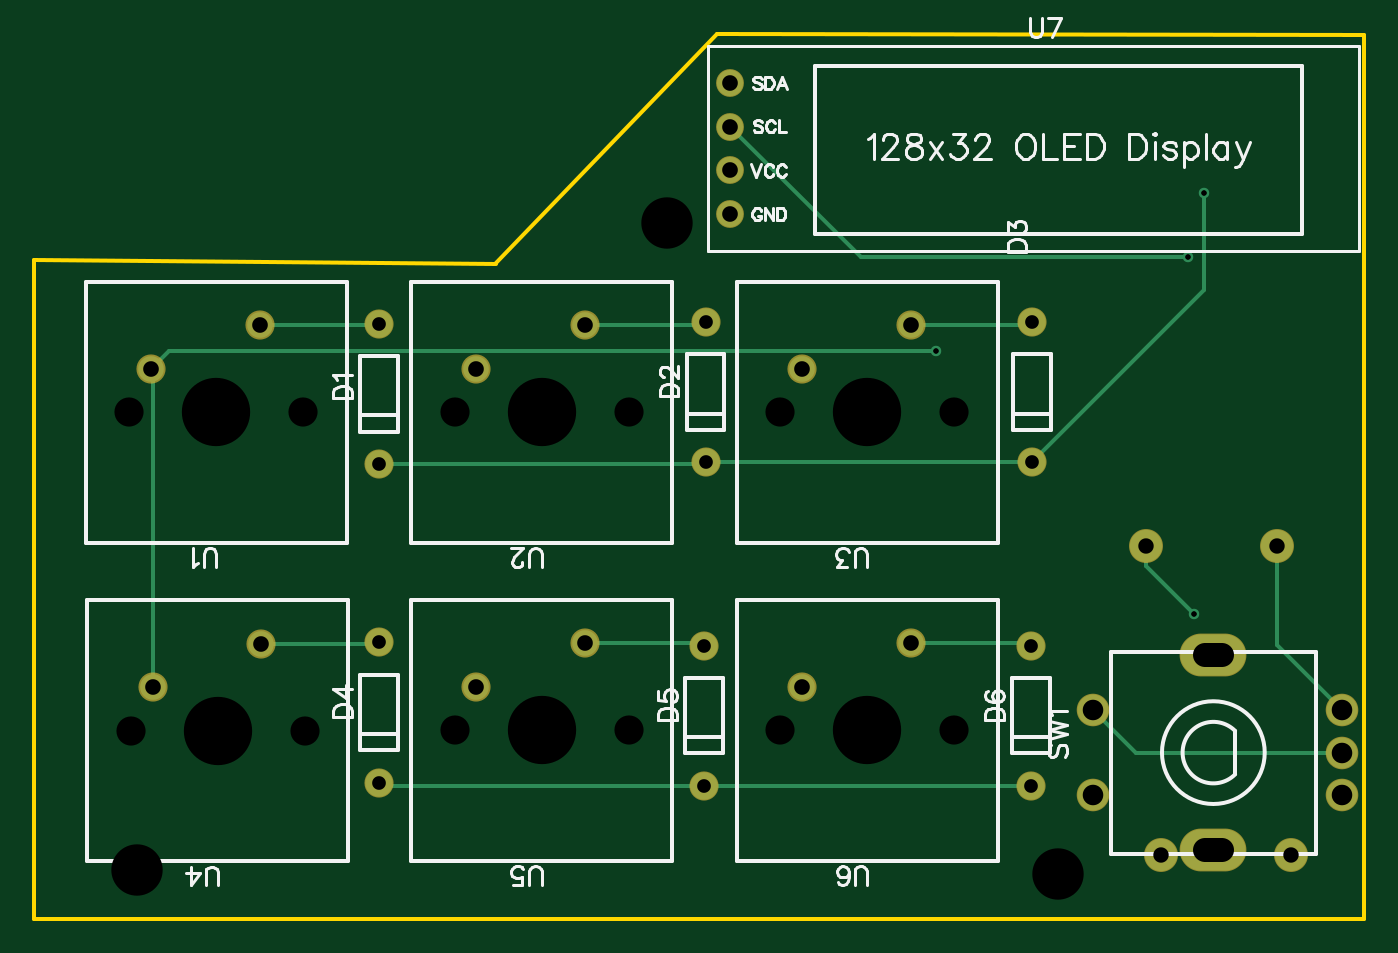
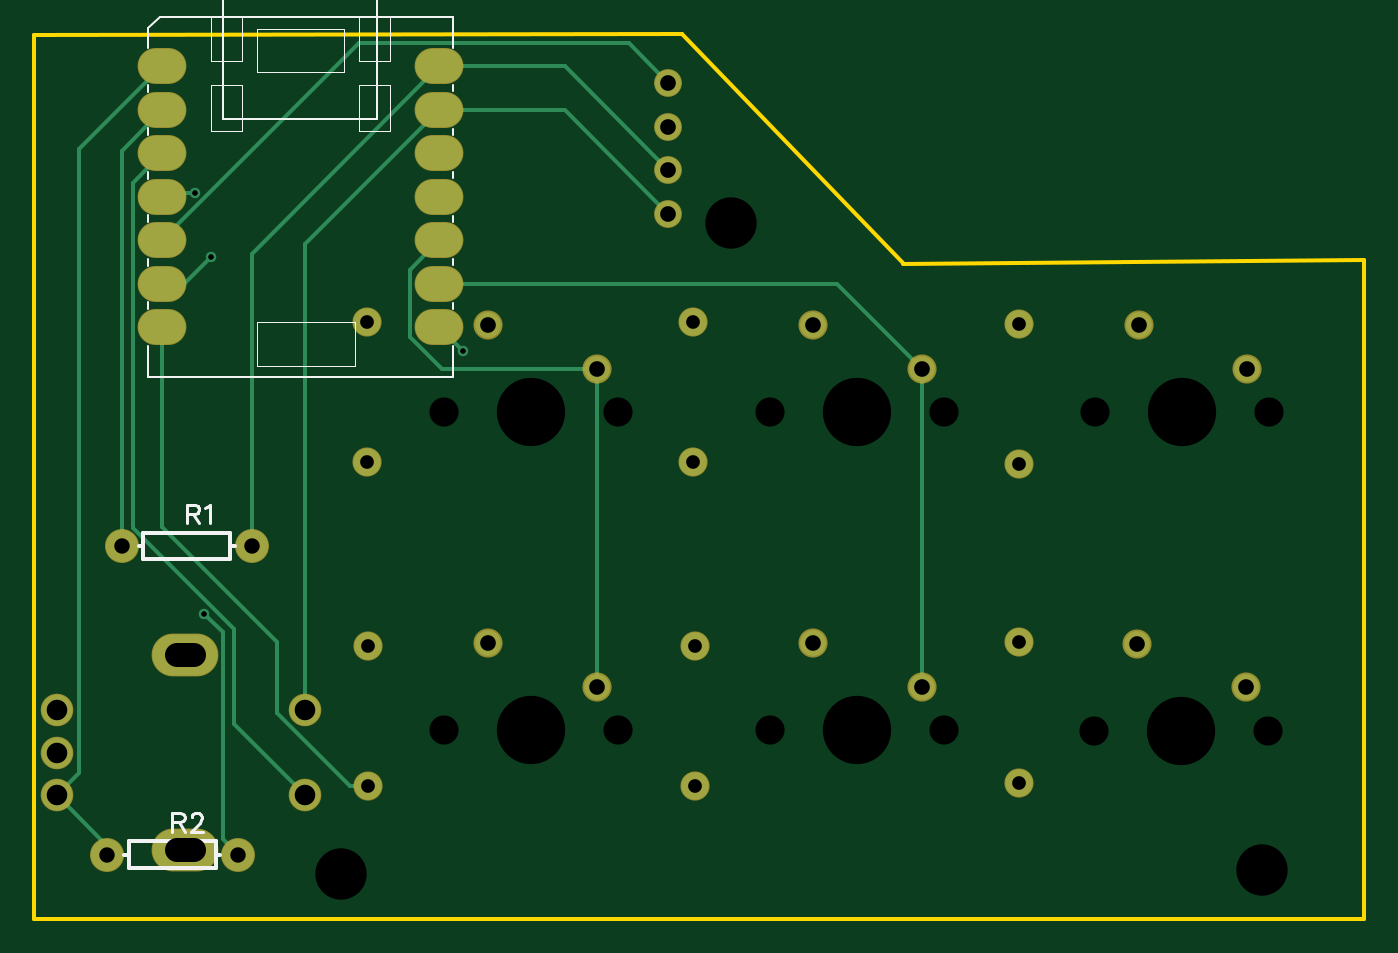
Circuit board: 11 layer files. Board 77.7 x 51.6 mm.
- drill: Drill_NPTH_Through.DRL (655 bytes)
- drill: Drill_PTH_Through.DRL (1162 bytes)
- drill: Drill_PTH_Through_Via.DRL (325 bytes)
- outline: Gerber_BoardOutlineLayer.GKO (566 bytes)
- bottom_copper: Gerber_BottomLayer.GBL (3466 bytes)
- paste: Gerber_BottomPasteMaskLayer.GBP (798 bytes)
- bottom_silk: Gerber_BottomSilkscreenLayer.GBO (4617 bytes)
- bottom_mask: Gerber_BottomSolderMaskLayer.GBS (1937 bytes)
- top_copper: Gerber_TopLayer.GTL (2779 bytes)
- top_silk: Gerber_TopSilkscreenLayer.GTO (18372 bytes)
- top_mask: Gerber_TopSolderMaskLayer.GTS (1539 bytes)

=== drill: Drill_NPTH_Through.DRL ===
M48
METRIC,LZ,000.000
;FILE_FORMAT=3:3
;TYPE=NON_PLATED
;Layer: NPTH_Through
;EasyEDA v6.5.51, 2026-01-01 13:14:23
;1b165cbd6425478fbc72b3ae23cde7e1,bbfce3e164b04fcf8da2c009f43f1b6f,10
;Gerber Generator version 0.2
;Holesize 1 = 1.703 mm
T01C1.703
;Holesize 2 = 3.000 mm
T02C3.000
;Holesize 3 = 3.989 mm
T03C3.989
%
G05
G90
T01
X014610Y028370
X004450Y028370
X033610Y028370
X023450Y028370
X052610Y028370
X042450Y028370
X014710Y009770
X004550Y009770
X033610Y009820
X023450Y009820
X052610Y009820
X042450Y009820
T02
X035850Y039450
X058650Y001400
X004900Y001650
T03
X009530Y028370
X028530Y028370
X047530Y028370
X009630Y009770
X028530Y009820
X047530Y009820
M30

=== drill: Drill_PTH_Through.DRL ===
M48
METRIC,LZ,000.000
;FILE_FORMAT=3:3
;TYPE=PLATED
;Layer: PTH_Through
;EasyEDA v6.5.51, 2026-01-01 13:14:23
;1b165cbd6425478fbc72b3ae23cde7e1,bbfce3e164b04fcf8da2c009f43f1b6f,10
;Gerber Generator version 0.2
;Holesize 1 = 0.306 mm
T01C0.306
;Holesize 2 = 0.800 mm
T02C0.800
;Holesize 3 = 0.900 mm
T03C0.900
;Holesize 4 = 0.914 mm
T04C0.914
;Holesize 5 = 0.915 mm
T05C0.915
;Holesize 6 = 1.200 mm
T06C1.200
;Holesize 7 = 1.400 mm
T07C1.400
%
G05
G90
T01
X051550Y031958
X066244Y037415
X066633Y016583
X067203Y041148
T02
X019050Y033550
X019050Y025350
X038100Y033650
X038100Y025450
X057150Y033650
X057150Y025450
X019050Y014950
X019050Y006750
X038000Y014750
X038000Y006550
X057100Y014750
X057100Y006550
T03
X071460Y020550
X063840Y020550
X072310Y002550
X064690Y002550
T04
X005720Y030910
X012070Y033450
X024720Y030910
X031070Y033450
X043720Y030910
X050070Y033450
X005820Y012310
X012170Y014850
X024720Y012360
X031070Y014900
X043720Y012360
X050070Y014900
T05
X039548Y047596
X039548Y045056
X039548Y042516
X039548Y039976
T06
X060750Y006000
X060750Y011000
X075250Y006000
X075250Y008500
X075250Y011000
T07
X068250Y002800G85X067250Y002800
X068250Y014200G85X067250Y014200
M30

=== drill: Drill_PTH_Through_Via.DRL ===
M48
METRIC,LZ,000.000
;FILE_FORMAT=3:3
;TYPE=PLATED
;Layer: PTH_Through_Via
;EasyEDA v6.5.51, 2026-01-01 13:14:23
;1b165cbd6425478fbc72b3ae23cde7e1,bbfce3e164b04fcf8da2c009f43f1b6f,10
;Gerber Generator version 0.2
;Holesize 1 = 0.306 mm
T01C0.306
%
G05
G90
T01
X051550Y031958
X066244Y037415
X066633Y016583
X067203Y041148
M30

=== outline: Gerber_BoardOutlineLayer.GKO ===
G04 Layer: BoardOutlineLayer*
G04 EasyEDA v6.5.51, 2026-01-01 13:14:23*
G04 1b165cbd6425478fbc72b3ae23cde7e1,bbfce3e164b04fcf8da2c009f43f1b6f,10*
G04 Gerber Generator version 0.2*
G04 Scale: 100 percent, Rotated: No, Reflected: No *
G04 Dimensions in millimeters *
G04 leading zeros omitted , absolute positions ,4 integer and 5 decimal *
%FSLAX45Y45*%
%MOMM*%

%ADD10C,0.2540*%
%ADD11C,0.0150*%
D10*
X2584907Y3710178D02*
G01*
X3874973Y5044947D01*
X7655001Y5037328D01*
X7655001Y-119887D01*
X-110032Y-119887D01*
X-110032Y3725163D01*
X2584907Y3705097D01*

%LPD*%
M02*

=== bottom_copper: Gerber_BottomLayer.GBL ===
G04 Layer: BottomLayer*
G04 EasyEDA v6.5.51, 2026-01-01 13:14:23*
G04 1b165cbd6425478fbc72b3ae23cde7e1,bbfce3e164b04fcf8da2c009f43f1b6f,10*
G04 Gerber Generator version 0.2*
G04 Scale: 100 percent, Rotated: No, Reflected: No *
G04 Dimensions in millimeters *
G04 leading zeros omitted , absolute positions ,4 integer and 5 decimal *
%FSLAX45Y45*%
%MOMM*%

%ADD10C,0.2540*%
%ADD11O,2.74828X1.99898*%
%ADD12C,1.5240*%
%ADD13C,1.6000*%
%ADD14C,1.8796*%
%ADD15C,1.8000*%
%ADD16O,3.799992X2.399995*%
%ADD17O,0.0151X2.399995*%
%ADD18C,1.4990*%
%ADD19C,0.6100*%

%LPD*%
D10*
X7145995Y2054999D02*
G01*
X7145995Y4364799D01*
X6908225Y4602568D01*
X6908225Y4094568D02*
G01*
X6887956Y4114838D01*
X6720265Y4114838D01*
X2471988Y1236002D02*
G01*
X2471988Y3090989D01*
X2471988Y3090989D02*
G01*
X2967568Y3586568D01*
X5291769Y3586568D01*
X3954790Y4251591D02*
G01*
X4559767Y4856568D01*
X5291769Y4856568D01*
X5291769Y4856568D02*
G01*
X6383995Y3764343D01*
X6383995Y2054999D01*
X6468983Y255003D02*
G01*
X6556943Y342963D01*
X6556943Y1551952D01*
X6663319Y1658327D01*
X3954790Y3997591D02*
G01*
X4559767Y4602568D01*
X5291769Y4602568D01*
X6075004Y1100010D02*
G01*
X6075004Y3819334D01*
X5291769Y4602568D01*
X7524988Y600011D02*
G01*
X7230983Y306006D01*
X7230983Y255003D01*
X6908225Y4856568D02*
G01*
X7393086Y4371708D01*
X7393086Y731913D01*
X7524988Y600011D01*
X6908225Y4348568D02*
G01*
X7077847Y4178947D01*
X7077847Y2160866D01*
X6489964Y1572983D01*
X6489964Y1014971D01*
X6075004Y600011D01*
X4371985Y1236002D02*
G01*
X4371985Y3090989D01*
X5291769Y3840568D02*
G01*
X5462280Y3670058D01*
X5462280Y3277755D01*
X5275513Y3090989D01*
X4371985Y3090989D01*
X6908225Y3332568D02*
G01*
X6908225Y2166835D01*
X6239520Y1498130D01*
X6239520Y1079157D01*
X5815365Y655002D01*
X5709980Y655002D01*
X6908225Y3586568D02*
G01*
X6779320Y3586568D01*
X6624406Y3741483D01*
X3954790Y4759591D02*
G01*
X4186107Y4990909D01*
X5757885Y4990909D01*
X6908225Y3840568D01*
X5291769Y3332568D02*
G01*
X5155041Y3195840D01*
D11*
G01*
X6908218Y4856563D03*
G01*
X6908218Y4602563D03*
G01*
X6908218Y4348563D03*
G01*
X6908218Y4094563D03*
G01*
X6908218Y3840563D03*
G01*
X6908218Y3586563D03*
G01*
X6908218Y3332563D03*
G01*
X5291757Y3332563D03*
G01*
X5291757Y3586563D03*
G01*
X5291757Y3840563D03*
G01*
X5291757Y4094563D03*
G01*
X5291757Y4348563D03*
G01*
X5291757Y4602563D03*
G01*
X5291757Y4856563D03*
D12*
G01*
X3954800Y4759599D03*
G01*
X3954800Y4505599D03*
G01*
X3954800Y4251599D03*
G01*
X3954800Y3997599D03*
D13*
G01*
X1904997Y3354999D03*
G01*
X1904997Y2534986D03*
G01*
X3809992Y3364999D03*
G01*
X3809992Y2544986D03*
G01*
X5714989Y3364999D03*
G01*
X5714989Y2544986D03*
G01*
X1904997Y1495003D03*
G01*
X1904997Y674989D03*
G01*
X3799992Y1475003D03*
G01*
X3799992Y654989D03*
G01*
X5709988Y1475003D03*
G01*
X5709988Y654989D03*
D14*
G01*
X7145987Y2054994D03*
G01*
X6383987Y2054994D03*
G01*
X7230986Y254993D03*
G01*
X6468986Y254993D03*
D15*
G01*
X6074994Y600011D03*
G01*
X6074994Y1100013D03*
G01*
X7524976Y600011D03*
G01*
X7524976Y849998D03*
G01*
X7524976Y1100013D03*
D16*
G01*
X6774992Y279996D03*
G01*
X6774992Y1419999D03*
D18*
G01*
X571997Y3090994D03*
G01*
X1206997Y3344994D03*
G01*
X2471994Y3090994D03*
G01*
X3106994Y3344994D03*
G01*
X4371990Y3090994D03*
G01*
X5006990Y3344994D03*
G01*
X581995Y1230998D03*
G01*
X1216997Y1484998D03*
G01*
X2471994Y1235999D03*
G01*
X3106994Y1489999D03*
G01*
X4371990Y1235999D03*
G01*
X5006990Y1489999D03*
D19*
G01*
X5155041Y3195840D03*
G01*
X6624406Y3741483D03*
G01*
X6663319Y1658327D03*
G01*
X6720265Y4114838D03*
M02*

=== paste: Gerber_BottomPasteMaskLayer.GBP ===
G04 Layer: BottomPasteMaskLayer*
G04 EasyEDA v6.5.51, 2026-01-01 13:14:23*
G04 1b165cbd6425478fbc72b3ae23cde7e1,bbfce3e164b04fcf8da2c009f43f1b6f,10*
G04 Gerber Generator version 0.2*
G04 Scale: 100 percent, Rotated: No, Reflected: No *
G04 Dimensions in millimeters *
G04 leading zeros omitted , absolute positions ,4 integer and 5 decimal *
%FSLAX45Y45*%
%MOMM*%

%ADD10O,2.74828X1.99898*%
%ADD11O,0.0141X1.99898*%

%LPD*%
D10*
G01*
X6908218Y4856563D03*
G01*
X6908218Y4602563D03*
G01*
X6908218Y4348563D03*
G01*
X6908218Y4094563D03*
G01*
X6908218Y3840563D03*
G01*
X6908218Y3586563D03*
G01*
X6908218Y3332563D03*
G01*
X5291757Y3332563D03*
G01*
X5291757Y3586563D03*
G01*
X5291757Y3840563D03*
G01*
X5291757Y4094563D03*
G01*
X5291757Y4348563D03*
G01*
X5291757Y4602563D03*
G01*
X5291757Y4856563D03*
M02*

=== bottom_silk: Gerber_BottomSilkscreenLayer.GBO (4617 bytes, source omitted) ===
=== bottom_mask: Gerber_BottomSolderMaskLayer.GBS ===
G04 Layer: BottomSolderMaskLayer*
G04 EasyEDA v6.5.51, 2026-01-01 13:14:23*
G04 1b165cbd6425478fbc72b3ae23cde7e1,bbfce3e164b04fcf8da2c009f43f1b6f,10*
G04 Gerber Generator version 0.2*
G04 Scale: 100 percent, Rotated: No, Reflected: No *
G04 Dimensions in millimeters *
G04 leading zeros omitted , absolute positions ,4 integer and 5 decimal *
%FSLAX45Y45*%
%MOMM*%

%ADD10C,1.6256*%
%ADD11O,2.84988X2.10058*%
%ADD12C,1.7016*%
%ADD13C,1.9812*%
%ADD14C,1.9016*%
%ADD15O,3.901592X2.501595*%
%ADD16C,1.7022*%
%ADD17C,0.0151*%

%LPD*%
D10*
G01*
X3954800Y4759599D03*
G01*
X3954800Y4505599D03*
G01*
X3954800Y4251599D03*
G01*
X3954800Y3997599D03*
D11*
G01*
X6908218Y4856563D03*
G01*
X6908218Y4602563D03*
G01*
X6908218Y4348563D03*
G01*
X6908218Y4094563D03*
G01*
X6908218Y3840563D03*
G01*
X6908218Y3586563D03*
G01*
X6908218Y3332563D03*
G01*
X5291757Y3332563D03*
G01*
X5291757Y3586563D03*
G01*
X5291757Y3840563D03*
G01*
X5291757Y4094563D03*
G01*
X5291757Y4348563D03*
G01*
X5291757Y4602563D03*
G01*
X5291757Y4856563D03*
D12*
G01*
X1904997Y3354999D03*
G01*
X1904997Y2534986D03*
G01*
X3809992Y3364999D03*
G01*
X3809992Y2544986D03*
G01*
X5714989Y3364999D03*
G01*
X5714989Y2544986D03*
G01*
X1904997Y1495003D03*
G01*
X1904997Y674989D03*
G01*
X3799992Y1475003D03*
G01*
X3799992Y654989D03*
G01*
X5709988Y1475003D03*
G01*
X5709988Y654989D03*
D13*
G01*
X7145987Y2054994D03*
G01*
X6383987Y2054994D03*
G01*
X7230986Y254993D03*
G01*
X6468986Y254993D03*
D14*
G01*
X6074994Y600011D03*
G01*
X6074994Y1100013D03*
G01*
X7524976Y600011D03*
G01*
X7524976Y849998D03*
G01*
X7524976Y1100013D03*
D15*
G01*
X6774992Y279996D03*
G01*
X6774992Y1419999D03*
D16*
G01*
X571997Y3090994D03*
G01*
X1206997Y3344994D03*
G01*
X2471994Y3090994D03*
G01*
X3106994Y3344994D03*
G01*
X4371990Y3090994D03*
G01*
X5006990Y3344994D03*
G01*
X581995Y1230998D03*
G01*
X1216997Y1484998D03*
G01*
X2471994Y1235999D03*
G01*
X3106994Y1489999D03*
G01*
X4371990Y1235999D03*
G01*
X5006990Y1489999D03*
M02*

=== top_copper: Gerber_TopLayer.GTL ===
G04 Layer: TopLayer*
G04 EasyEDA v6.5.51, 2026-01-01 13:14:23*
G04 1b165cbd6425478fbc72b3ae23cde7e1,bbfce3e164b04fcf8da2c009f43f1b6f,10*
G04 Gerber Generator version 0.2*
G04 Scale: 100 percent, Rotated: No, Reflected: No *
G04 Dimensions in millimeters *
G04 leading zeros omitted , absolute positions ,4 integer and 5 decimal *
%FSLAX45Y45*%
%MOMM*%

%ADD10C,0.2540*%
%ADD11C,1.5240*%
%ADD12C,1.6000*%
%ADD13C,1.8796*%
%ADD14C,1.8000*%
%ADD15C,0.0136*%
%ADD16O,3.799992X2.399995*%
%ADD17C,1.4990*%
%ADD18C,0.6100*%

%LPD*%
D10*
X1206992Y3344989D02*
G01*
X1895002Y3344989D01*
X1905010Y3354997D01*
X3106988Y3344989D02*
G01*
X3789969Y3344989D01*
X3809984Y3365004D01*
X5006985Y3344989D02*
G01*
X5694969Y3344989D01*
X5714984Y3365004D01*
X1217000Y1484998D02*
G01*
X1895002Y1484998D01*
X1905010Y1495005D01*
X3106988Y1490002D02*
G01*
X3785016Y1490002D01*
X3800002Y1475016D01*
X5006985Y1490002D02*
G01*
X5694994Y1490002D01*
X5709980Y1475016D01*
X7524988Y1100010D02*
G01*
X7145995Y1479003D01*
X7145995Y2054999D01*
X3809984Y2544991D02*
G01*
X3799977Y2534983D01*
X1905010Y2534983D01*
X3809984Y2544991D02*
G01*
X5714984Y2544991D01*
X5714984Y2544991D02*
G01*
X6720265Y3550272D01*
X6720265Y4114838D01*
X6383995Y2054999D02*
G01*
X6383995Y1937651D01*
X6663319Y1658327D01*
X7524988Y849998D02*
G01*
X6325016Y849998D01*
X6075004Y1100010D01*
X5709980Y655002D02*
G01*
X3800002Y655002D01*
X3800002Y655002D02*
G01*
X1924999Y655002D01*
X1905010Y674992D01*
X6624406Y3741483D02*
G01*
X4718898Y3741483D01*
X3954790Y4505591D01*
X571992Y3090989D02*
G01*
X676843Y3195840D01*
X5155041Y3195840D01*
X582000Y1230998D02*
G01*
X582000Y3080981D01*
X571992Y3090989D01*
D11*
G01*
X3954800Y4759599D03*
G01*
X3954800Y4505599D03*
G01*
X3954800Y4251599D03*
G01*
X3954800Y3997599D03*
D12*
G01*
X1904997Y3354999D03*
G01*
X1904997Y2534986D03*
G01*
X3809992Y3364999D03*
G01*
X3809992Y2544986D03*
G01*
X5714989Y3364999D03*
G01*
X5714989Y2544986D03*
G01*
X1904997Y1495003D03*
G01*
X1904997Y674989D03*
G01*
X3799992Y1475003D03*
G01*
X3799992Y654989D03*
G01*
X5709988Y1475003D03*
G01*
X5709988Y654989D03*
D13*
G01*
X7145987Y2054994D03*
G01*
X6383987Y2054994D03*
G01*
X7230986Y254993D03*
G01*
X6468986Y254993D03*
D14*
G01*
X6074994Y600011D03*
G01*
X6074994Y1100013D03*
G01*
X7524976Y600011D03*
G01*
X7524976Y849998D03*
G01*
X7524976Y1100013D03*
D16*
G01*
X6774992Y279996D03*
G01*
X6774992Y1419999D03*
D17*
G01*
X571997Y3090994D03*
G01*
X1206997Y3344994D03*
G01*
X2471994Y3090994D03*
G01*
X3106994Y3344994D03*
G01*
X4371990Y3090994D03*
G01*
X5006990Y3344994D03*
G01*
X581995Y1230998D03*
G01*
X1216997Y1484998D03*
G01*
X2471994Y1235999D03*
G01*
X3106994Y1489999D03*
G01*
X4371990Y1235999D03*
G01*
X5006990Y1489999D03*
D18*
G01*
X5155041Y3195840D03*
G01*
X6624406Y3741483D03*
G01*
X6663319Y1658327D03*
G01*
X6720265Y4114838D03*
M02*

=== top_silk: Gerber_TopSilkscreenLayer.GTO (18372 bytes, source omitted) ===
=== top_mask: Gerber_TopSolderMaskLayer.GTS ===
G04 Layer: TopSolderMaskLayer*
G04 EasyEDA v6.5.51, 2026-01-01 13:14:23*
G04 1b165cbd6425478fbc72b3ae23cde7e1,bbfce3e164b04fcf8da2c009f43f1b6f,10*
G04 Gerber Generator version 0.2*
G04 Scale: 100 percent, Rotated: No, Reflected: No *
G04 Dimensions in millimeters *
G04 leading zeros omitted , absolute positions ,4 integer and 5 decimal *
%FSLAX45Y45*%
%MOMM*%

%ADD10C,1.6256*%
%ADD11C,1.7016*%
%ADD12C,1.9812*%
%ADD13C,1.9016*%
%ADD14O,3.901592X2.501595*%
%ADD15C,1.7022*%
%ADD16C,0.0187*%

%LPD*%
D10*
G01*
X3954800Y4759599D03*
G01*
X3954800Y4505599D03*
G01*
X3954800Y4251599D03*
G01*
X3954800Y3997599D03*
D11*
G01*
X1904997Y3354999D03*
G01*
X1904997Y2534986D03*
G01*
X3809992Y3364999D03*
G01*
X3809992Y2544986D03*
G01*
X5714989Y3364999D03*
G01*
X5714989Y2544986D03*
G01*
X1904997Y1495003D03*
G01*
X1904997Y674989D03*
G01*
X3799992Y1475003D03*
G01*
X3799992Y654989D03*
G01*
X5709988Y1475003D03*
G01*
X5709988Y654989D03*
D12*
G01*
X7145987Y2054994D03*
G01*
X6383987Y2054994D03*
G01*
X7230986Y254993D03*
G01*
X6468986Y254993D03*
D13*
G01*
X6074994Y600011D03*
G01*
X6074994Y1100013D03*
G01*
X7524976Y600011D03*
G01*
X7524976Y849998D03*
G01*
X7524976Y1100013D03*
D14*
G01*
X6774992Y279996D03*
G01*
X6774992Y1419999D03*
D15*
G01*
X571997Y3090994D03*
G01*
X1206997Y3344994D03*
G01*
X2471994Y3090994D03*
G01*
X3106994Y3344994D03*
G01*
X4371990Y3090994D03*
G01*
X5006990Y3344994D03*
G01*
X581995Y1230998D03*
G01*
X1216997Y1484998D03*
G01*
X2471994Y1235999D03*
G01*
X3106994Y1489999D03*
G01*
X4371990Y1235999D03*
G01*
X5006990Y1489999D03*
M02*
